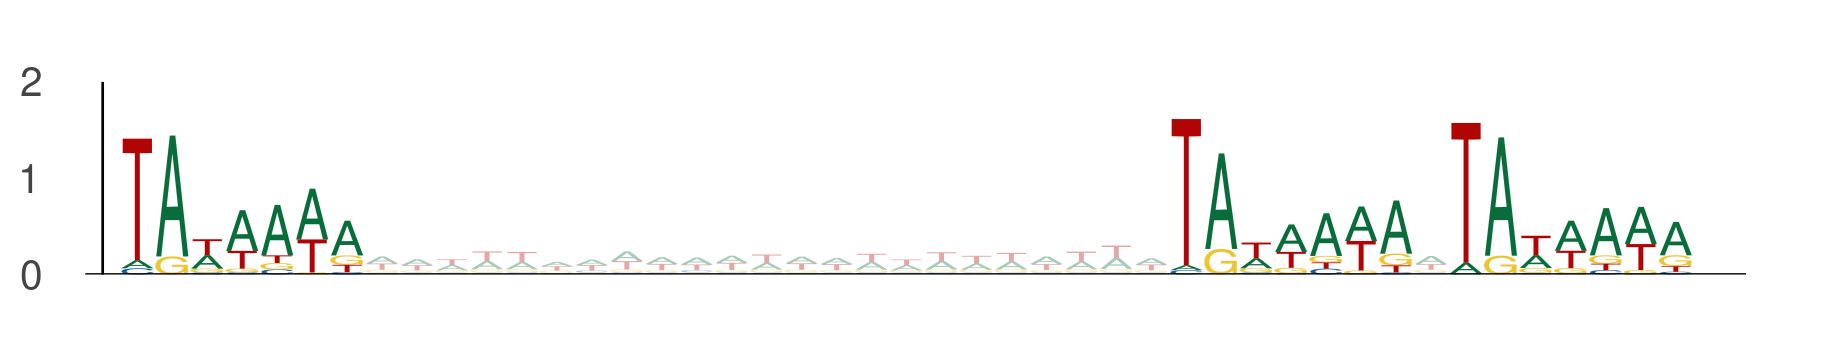

Values plotted in this chart, from the file beside it:
seq_index, start_position, end_position, is_reversed_complement
1089, 54, 61, 0
1089, 84, 91, 0
1089, 92, 99, 0
13270, 78, 85, 0
13270, 108, 115, 0
13270, 116, 123, 0
11713, 78, 85, 0
11713, 108, 115, 0
11713, 116, 123, 0
7583, 75, 82, 0
7583, 105, 112, 0
7583, 113, 120, 0
5476, 88, 95, 0
5476, 118, 125, 0
5476, 126, 133, 0
8089, 1, 8, 0
8089, 31, 38, 0
8089, 39, 46, 0
8218, 108, 115, 0
8218, 138, 145, 0
8218, 146, 153, 0
1002, 91, 98, 0
1002, 121, 128, 0
1002, 129, 136, 0
495, 99, 106, 0
495, 129, 136, 0
495, 137, 144, 0
269, 59, 66, 0
269, 89, 96, 0
269, 97, 104, 0
9872, 110, 117, 0
9872, 140, 147, 0
9872, 148, 155, 0
8668, 8, 15, 0
8668, 38, 45, 0
8668, 46, 53, 0
8668, 36, 43, 0
8668, 66, 73, 0
8668, 74, 81, 0
11901, 3, 10, 0
11901, 33, 40, 0
11901, 41, 48, 0
1937, 53, 60, 0
1937, 83, 90, 0
1937, 91, 98, 0
12558, 30, 37, 0
12558, 60, 67, 0
12558, 68, 75, 0
13444, 90, 97, 0
13444, 120, 127, 0
13444, 128, 135, 0
13458, 8, 15, 0
13458, 38, 45, 0
13458, 46, 53, 0
13324, 61, 68, 0
13324, 91, 98, 0
13324, 99, 106, 0
7408, 39, 46, 0
7408, 69, 76, 0
7408, 77, 84, 0
... 792 more rows
